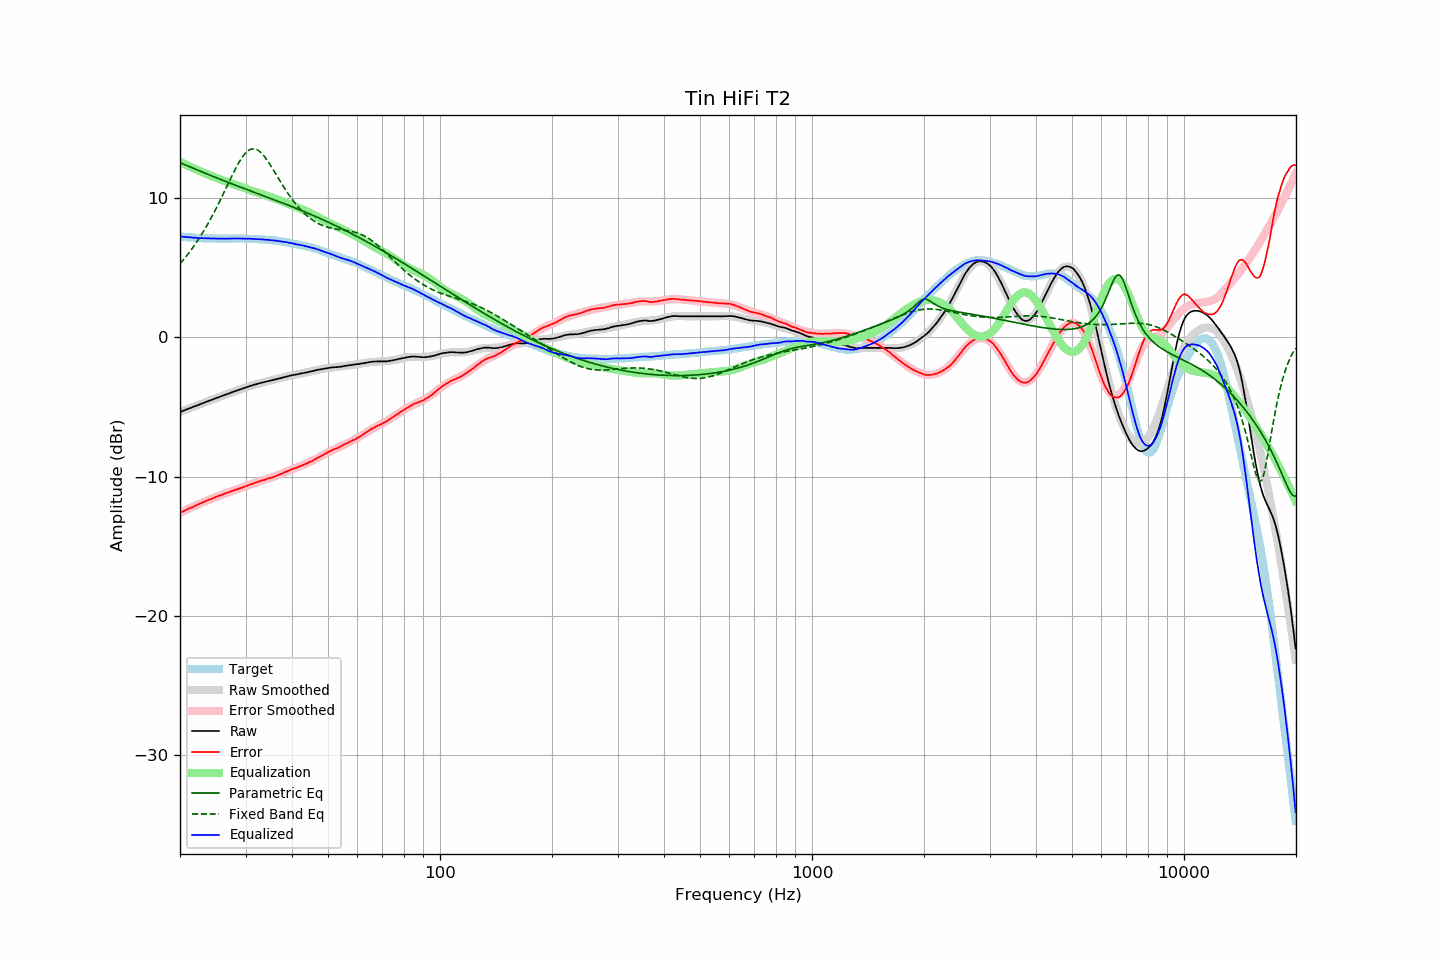

The table this chart was drawn from, first rows:
frequency, raw, error, smoothed, error_smoothed, equalization, parametric_eq, fixed_band_eq, equalized_raw, equalized_smoothed, target
20.00, -5.36, -12.61, -5.36, -12.61, 12.61, 12.55, 5.29, 7.26, 7.26, 7.25
20.20, -5.32, -12.56, -5.31, -12.55, 12.55, 12.50, 5.42, 7.24, 7.24, 7.24
20.40, -5.26, -12.50, -5.27, -12.50, 12.50, 12.45, 5.56, 7.23, 7.23, 7.23
20.61, -5.23, -12.45, -5.22, -12.44, 12.44, 12.40, 5.70, 7.22, 7.22, 7.22
20.81, -5.17, -12.38, -5.18, -12.39, 12.39, 12.35, 5.84, 7.21, 7.21, 7.20
21.02, -5.14, -12.33, -5.13, -12.33, 12.33, 12.30, 5.99, 7.20, 7.20, 7.19
21.23, -5.09, -12.27, -5.09, -12.28, 12.28, 12.26, 6.14, 7.19, 7.19, 7.18
21.44, -5.04, -12.24, -5.05, -12.22, 12.22, 12.21, 6.29, 7.18, 7.18, 7.19
21.66, -5.01, -12.18, -5.00, -12.17, 12.17, 12.16, 6.45, 7.16, 7.17, 7.17
21.87, -4.95, -12.13, -4.96, -12.12, 12.12, 12.11, 6.61, 7.16, 7.16, 7.17
22.09, -4.91, -12.07, -4.91, -12.07, 12.07, 12.06, 6.78, 7.15, 7.15, 7.15
22.31, -4.87, -12.02, -4.87, -12.01, 12.01, 12.01, 6.96, 7.14, 7.14, 7.14
22.54, -4.83, -11.96, -4.83, -11.96, 11.96, 11.97, 7.13, 7.14, 7.14, 7.13
22.76, -4.78, -11.92, -4.78, -11.91, 11.91, 11.92, 7.31, 7.13, 7.13, 7.13
22.99, -4.74, -11.86, -4.74, -11.86, 11.86, 11.87, 7.50, 7.13, 7.13, 7.12
23.22, -4.70, -11.81, -4.69, -11.81, 11.81, 11.82, 7.69, 7.12, 7.12, 7.11
23.45, -4.65, -11.77, -4.65, -11.76, 11.76, 11.78, 7.89, 7.12, 7.12, 7.12
23.69, -4.61, -11.72, -4.60, -11.72, 11.72, 11.73, 8.09, 7.11, 7.11, 7.11
23.92, -4.55, -11.66, -4.56, -11.67, 11.67, 11.68, 8.29, 7.11, 7.11, 7.10
24.16, -4.51, -11.63, -4.52, -11.62, 11.62, 11.63, 8.50, 7.11, 7.10, 7.11
24.40, -4.47, -11.59, -4.47, -11.57, 11.57, 11.59, 8.71, 7.10, 7.10, 7.11
24.65, -4.43, -11.53, -4.43, -11.53, 11.53, 11.54, 8.93, 7.10, 7.10, 7.10
24.89, -4.38, -11.49, -4.38, -11.48, 11.48, 11.49, 9.16, 7.10, 7.10, 7.10
25.14, -4.34, -11.44, -4.34, -11.44, 11.44, 11.45, 9.38, 7.09, 7.10, 7.09
25.39, -4.29, -11.39, -4.30, -11.39, 11.39, 11.40, 9.61, 7.10, 7.10, 7.09
25.65, -4.26, -11.35, -4.26, -11.35, 11.35, 11.36, 9.85, 7.09, 7.09, 7.09
25.91, -4.22, -11.31, -4.21, -11.31, 11.31, 11.31, 10.09, 7.09, 7.09, 7.09
26.16, -4.16, -11.27, -4.17, -11.26, 11.26, 11.27, 10.32, 7.10, 7.09, 7.10
26.43, -4.13, -11.22, -4.13, -11.22, 11.22, 11.22, 10.57, 7.09, 7.09, 7.09
26.69, -4.09, -11.18, -4.08, -11.18, 11.18, 11.18, 10.81, 7.09, 7.09, 7.09
26.96, -4.05, -11.14, -4.04, -11.14, 11.14, 11.13, 11.05, 7.09, 7.09, 7.09
27.23, -4.01, -11.10, -4.00, -11.10, 11.10, 11.09, 11.29, 7.09, 7.10, 7.09
27.50, -3.96, -11.05, -3.96, -11.06, 11.06, 11.04, 11.53, 7.10, 7.10, 7.09
27.77, -3.91, -11.02, -3.92, -11.02, 11.02, 11.00, 11.77, 7.10, 7.10, 7.10
28.05, -3.88, -10.97, -3.88, -10.98, 10.98, 10.95, 12.00, 7.10, 7.10, 7.09
28.33, -3.84, -10.94, -3.84, -10.94, 10.94, 10.91, 12.22, 7.10, 7.10, 7.10
28.62, -3.80, -10.90, -3.79, -10.90, 10.90, 10.86, 12.43, 7.10, 7.10, 7.10
28.90, -3.76, -10.87, -3.75, -10.86, 10.86, 10.82, 12.63, 7.10, 7.10, 7.11
29.19, -3.72, -10.83, -3.71, -10.81, 10.81, 10.78, 12.82, 7.10, 7.10, 7.11
29.48, -3.68, -10.78, -3.67, -10.77, 10.77, 10.73, 12.99, 7.10, 7.10, 7.10
29.78, -3.64, -10.74, -3.63, -10.73, 10.73, 10.69, 13.14, 7.10, 7.10, 7.10
30.08, -3.60, -10.70, -3.59, -10.69, 10.69, 10.65, 13.27, 7.09, 7.10, 7.10
30.38, -3.56, -10.64, -3.56, -10.65, 10.65, 10.60, 13.37, 7.09, 7.09, 7.08
30.68, -3.52, -10.60, -3.52, -10.61, 10.61, 10.56, 13.46, 7.09, 7.09, 7.08
30.99, -3.48, -10.56, -3.48, -10.56, 10.56, 10.52, 13.51, 7.09, 7.08, 7.08
31.30, -3.45, -10.53, -3.44, -10.52, 10.52, 10.47, 13.54, 7.08, 7.08, 7.08
31.61, -3.41, -10.48, -3.41, -10.48, 10.48, 10.43, 13.55, 7.07, 7.07, 7.07
31.93, -3.38, -10.43, -3.38, -10.44, 10.44, 10.39, 13.52, 7.06, 7.06, 7.05
32.24, -3.34, -10.41, -3.34, -10.40, 10.40, 10.34, 13.48, 7.05, 7.05, 7.06
32.57, -3.31, -10.35, -3.31, -10.36, 10.36, 10.30, 13.41, 7.05, 7.05, 7.04
32.89, -3.28, -10.32, -3.28, -10.32, 10.32, 10.26, 13.31, 7.05, 7.04, 7.04
33.22, -3.25, -10.28, -3.25, -10.29, 10.29, 10.21, 13.20, 7.04, 7.04, 7.03
33.55, -3.23, -10.26, -3.22, -10.25, 10.25, 10.17, 13.07, 7.03, 7.03, 7.03
33.89, -3.20, -10.22, -3.19, -10.21, 10.21, 10.13, 12.92, 7.02, 7.02, 7.02
34.23, -3.17, -10.17, -3.17, -10.18, 10.18, 10.08, 12.76, 7.01, 7.01, 7.00
34.57, -3.14, -10.14, -3.14, -10.14, 10.14, 10.04, 12.59, 7.01, 7.00, 7.00
34.92, -3.12, -10.10, -3.11, -10.10, 10.10, 10.00, 12.42, 6.99, 6.99, 6.98
35.27, -3.09, -10.09, -3.08, -10.06, 10.06, 9.95, 12.23, 6.98, 6.98, 7.00
35.62, -3.06, -10.03, -3.05, -10.02, 10.02, 9.91, 12.04, 6.97, 6.97, 6.97
35.97, -3.02, -10.00, -3.02, -9.98, 9.98, 9.87, 11.85, 6.96, 6.96, 6.97
... 635 more rows
